Photos from the image-classification dataset "classification" in the GitHub repository AyushChandekar/DeepLearning_Assignments. Its 12 classes are: big bus, big truck, bus large, bus small, car, mid truck, small bus, small truck, truck large, truck medium, truck small, truck extra large.

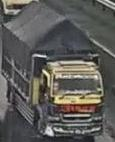
Label: truck small

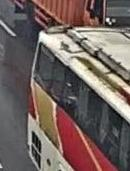
Label: big bus

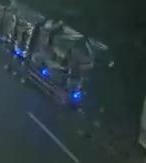
Label: truck extra large

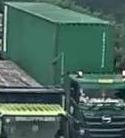
Label: big truck

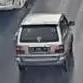
Label: car

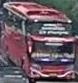
Label: bus large
